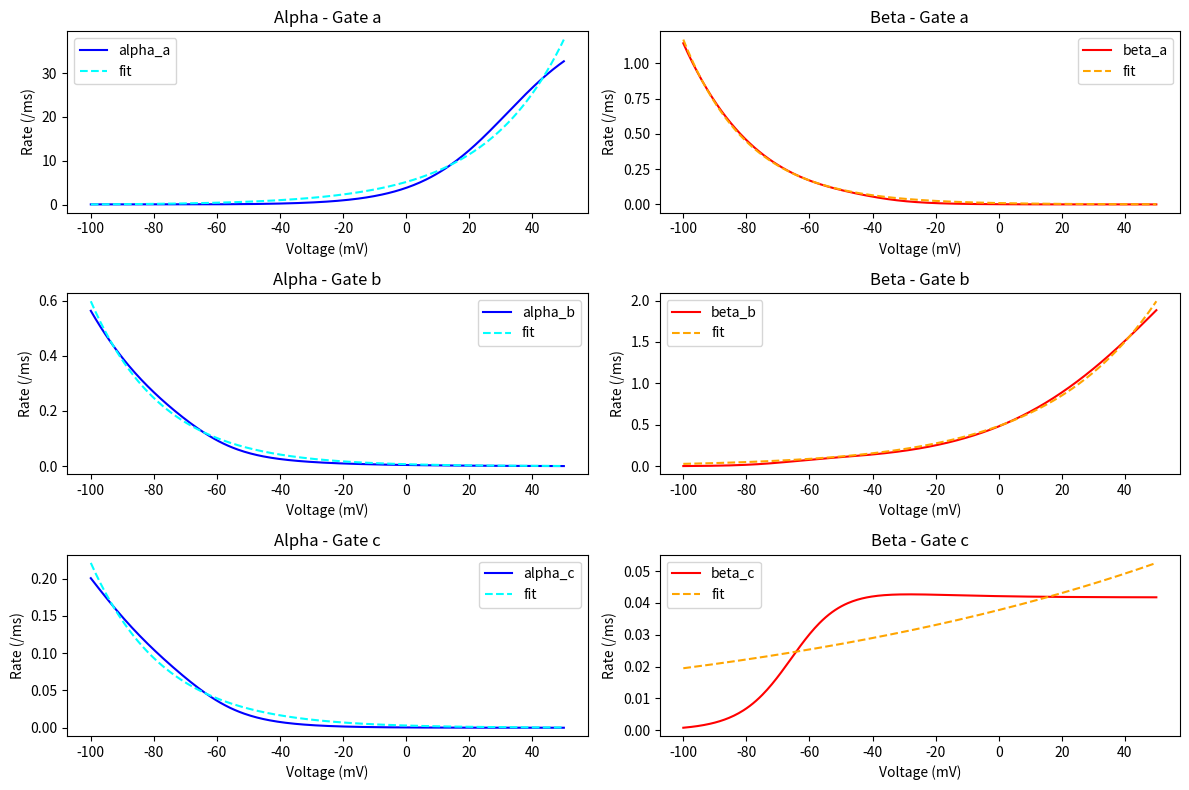
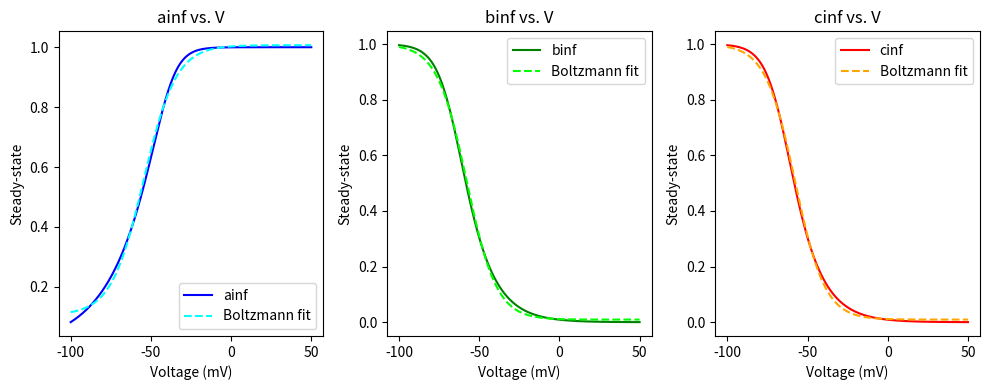
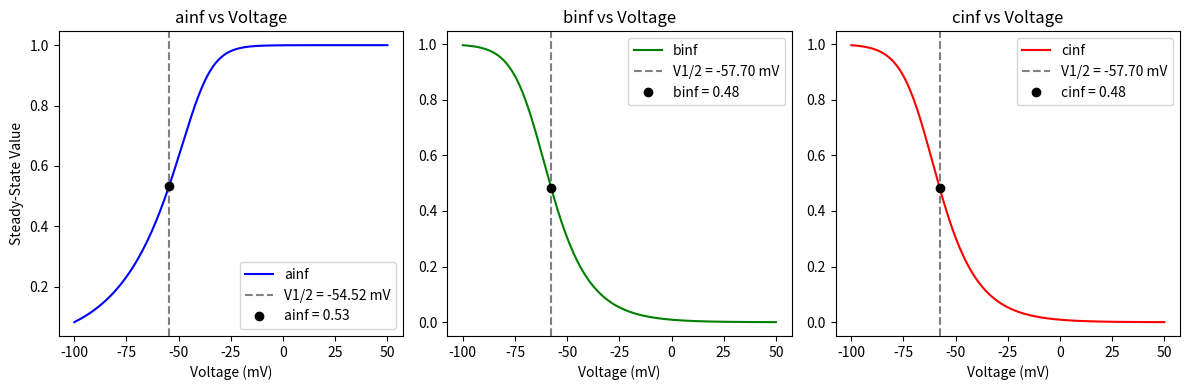
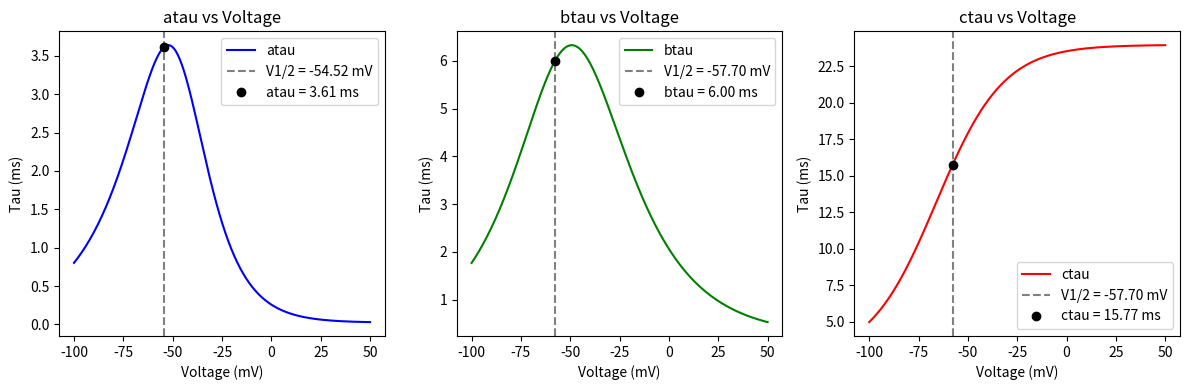
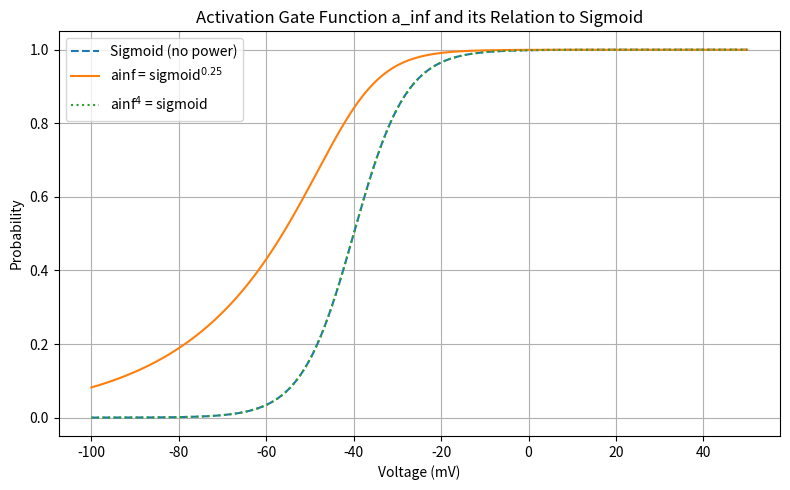

Write the Python code that produced these figures, in order.
import numpy as np
import matplotlib.pyplot as plt
from scipy.optimize import curve_fit

# === Voltage and temperature setup ===
V = np.linspace(-100, 50, 300)
celsius = 35
q10 = 3 ** ((celsius - 22) / 10)

# === Define your gating functions from ka.mod ===
def a_inf(v): return (1 / (1 + np.exp(-(v + 40) / 6)))**0.25
def a_tau(v): return (500 / (7 * np.exp((v + 60) / 14) + 29 * np.exp(-(v + 60) / 24))) + 0.1
def b_inf(v): return (1 / (1 + np.exp((v + 66) / 7)))**0.5
def b_tau(v): return (1000 / (14 * np.exp((v + 60) / 27) + 29 * np.exp(-(v + 60) / 24))) + 1
def c_tau(v): return (90 / (1 + np.exp((-66 - v) / 17))) + 10

# === Apply Q10 correction ===
atau = a_tau(V) / q10
btau = b_tau(V) / q10
ctau = c_tau(V) / q10

# === Compute steady-state values and alpha/beta for a, b, c
ainf = a_inf(V)
binf = b_inf(V)
cinf = binf

alpha_a, beta_a = ainf / atau, (1 - ainf) / atau
alpha_b, beta_b = binf / btau, (1 - binf) / btau
alpha_c, beta_c = cinf / ctau, (1 - cinf) / ctau

# === Define exponential fitting function
def exp_fit(v, c, k): return c * np.exp(k * v)

# === Fit exponential functions
popt_alpha_a, _ = curve_fit(exp_fit, V, alpha_a, p0=(0.1, 0.01), maxfev=10000)
popt_beta_a, _ = curve_fit(exp_fit, V, beta_a, p0=(0.1, -0.01), maxfev=10000)
popt_alpha_b, _ = curve_fit(exp_fit, V, alpha_b, p0=(0.1, 0.01), maxfev=10000)
popt_beta_b, _ = curve_fit(exp_fit, V, beta_b, p0=(0.1, -0.01), maxfev=10000)
popt_alpha_c, _ = curve_fit(exp_fit, V, alpha_c, p0=(0.1, 0.01), maxfev=10000)
popt_beta_c, _ = curve_fit(exp_fit, V, beta_c, p0=(0.1, -0.01), maxfev=10000)

# === Define Boltzmann function for fitting
def boltzmann_fit(v, v_half, k, min_val, max_val):
    return min_val + (max_val - min_val) / (1 + np.exp((v_half - v) / k))

# === Fit alpha and beta rates with Boltzmann functions (only meaningful for sigmoidal data)
from scipy.optimize import curve_fit

# We apply the fit to a subset that looks sigmoidal, like ainf or binf, not alpha/beta
def try_fit_boltzmann(rate_vals, V):
    # Initial guess: v_half = -30, k = 10, min = min(rate), max = max(rate)
    p0 = (-30, 10, np.min(rate_vals), np.max(rate_vals))
    bounds = ([-100, 0.1, 0, 0], [50, 100, 1, 10])
    try:
        popt, _ = curve_fit(boltzmann_fit, V, rate_vals, p0=p0, bounds=bounds, maxfev=10000)
        return popt
    except RuntimeError:
        return None

# Try fitting Boltzmann to ainf, binf, cinf
fit_ainf = try_fit_boltzmann(ainf, V)
fit_binf = try_fit_boltzmann(binf, V)
fit_cinf = try_fit_boltzmann(cinf, V)


# === Print the parameters for all gates
alpha_beta_params = {
    'alpha_a': popt_alpha_a,
    'beta_a': popt_beta_a,
    'alpha_b': popt_alpha_b,
    'beta_b': popt_beta_b,
    'alpha_c': popt_alpha_c,
    'beta_c': popt_beta_c
}

# Create a DataFrame for better visualization
import pandas as pd
df_params = pd.DataFrame({
    'Parameter': alpha_beta_params.keys(),
    'c': [params[0] for params in alpha_beta_params.values()],
    'k': [params[1] for params in alpha_beta_params.values()]
})


# === Plotting
plt.figure(figsize=(12, 8))

# Activation gate a
plt.subplot(3, 2, 1)
plt.plot(V, alpha_a, label='alpha_a', color='blue')
plt.plot(V, exp_fit(V, *popt_alpha_a), '--', label='fit', color='cyan')
plt.title('Alpha - Gate a')
plt.xlabel('Voltage (mV)')
plt.ylabel('Rate (/ms)')
plt.legend()

plt.subplot(3, 2, 2)
plt.plot(V, beta_a, label='beta_a', color='red')
plt.plot(V, exp_fit(V, *popt_beta_a), '--', label='fit', color='orange')
plt.title('Beta - Gate a')
plt.xlabel('Voltage (mV)')
plt.ylabel('Rate (/ms)')
plt.legend()

# Inactivation gate b
plt.subplot(3, 2, 3)
plt.plot(V, alpha_b, label='alpha_b', color='blue')
plt.plot(V, exp_fit(V, *popt_alpha_b), '--', label='fit', color='cyan')
plt.title('Alpha - Gate b')
plt.xlabel('Voltage (mV)')
plt.ylabel('Rate (/ms)')
plt.legend()

plt.subplot(3, 2, 4)
plt.plot(V, beta_b, label='beta_b', color='red')
plt.plot(V, exp_fit(V, *popt_beta_b), '--', label='fit', color='orange')
plt.title('Beta - Gate b')
plt.xlabel('Voltage (mV)')
plt.ylabel('Rate (/ms)')
plt.legend()

# Inactivation gate c
plt.subplot(3, 2, 5)
plt.plot(V, alpha_c, label='alpha_c', color='blue')
plt.plot(V, exp_fit(V, *popt_alpha_c), '--', label='fit', color='cyan')
plt.title('Alpha - Gate c')
plt.xlabel('Voltage (mV)')
plt.ylabel('Rate (/ms)')
plt.legend()

plt.subplot(3, 2, 6)
plt.plot(V, beta_c, label='beta_c', color='red')
plt.plot(V, exp_fit(V, *popt_beta_c), '--', label='fit', color='orange')
plt.title('Beta - Gate c')
plt.xlabel('Voltage (mV)')
plt.ylabel('Rate (/ms)')
plt.legend()

plt.tight_layout()
plt.show()

# Plotting fits
plt.figure(figsize=(10, 4))

# ainf
plt.subplot(1, 3, 1)
plt.plot(V, ainf, label='ainf', color='blue')
if fit_ainf is not None:
    plt.plot(V, boltzmann_fit(V, *fit_ainf), '--', label='Boltzmann fit', color='cyan')
plt.title('ainf vs. V')
plt.xlabel('Voltage (mV)')
plt.ylabel('Steady-state')
plt.legend()

# binf
plt.subplot(1, 3, 2)
plt.plot(V, binf, label='binf', color='green')
if fit_binf is not None:
    plt.plot(V, boltzmann_fit(V, *fit_binf), '--', label='Boltzmann fit', color='lime')
plt.title('binf vs. V')
plt.xlabel('Voltage (mV)')
plt.ylabel('Steady-state')
plt.legend()

# cinf
plt.subplot(1, 3, 3)
plt.plot(V, cinf, label='cinf', color='red')
if fit_cinf is not None:
    plt.plot(V, boltzmann_fit(V, *fit_cinf), '--', label='Boltzmann fit', color='orange')
plt.title('cinf vs. V')
plt.xlabel('Voltage (mV)')
plt.ylabel('Steady-state')
plt.legend()

plt.tight_layout()
plt.show()

# === Plot steady-state values (ainf, binf, cinf) with markers at V1/2 ===
# Extract V1/2 values from Boltzmann fits
v_half_ainf = fit_ainf[0]
v_half_binf = fit_binf[0]
v_half_cinf = fit_cinf[0]

# Compute ainf, binf, cinf at respective V1/2 values
ainf_vhalf = a_inf(v_half_ainf)
binf_vhalf = b_inf(v_half_binf)
cinf_vhalf = b_inf(v_half_cinf)  # same as binf

# Compute time constants at the same voltages
atau_vhalf = a_tau(v_half_ainf) / q10
btau_vhalf = b_tau(v_half_binf) / q10
ctau_vhalf = c_tau(v_half_cinf) / q10

# Package the results
results = {
    "V1/2_ainf (mV)": v_half_ainf,
    "ainf @ V1/2": ainf_vhalf,
    "atau @ V1/2 (ms)": atau_vhalf,
    "V1/2_binf (mV)": v_half_binf,
    "binf @ V1/2": binf_vhalf,
    "btau @ V1/2 (ms)": btau_vhalf,
    "V1/2_cinf (mV)": v_half_cinf,
    "cinf @ V1/2": cinf_vhalf,
    "ctau @ V1/2 (ms)": ctau_vhalf
}

results


plt.figure(figsize=(12, 4))

# ainf
plt.subplot(1, 3, 1)
plt.plot(V, ainf, label='ainf', color='blue')
plt.axvline(v_half_ainf, color='gray', linestyle='--', label=f'V1/2 = {v_half_ainf:.2f} mV')
plt.plot(v_half_ainf, ainf_vhalf, 'o', color='black', label=f'ainf = {ainf_vhalf:.2f}')
plt.title('ainf vs Voltage')
plt.xlabel('Voltage (mV)')
plt.ylabel('Steady-State Value')
plt.legend()

# binf
plt.subplot(1, 3, 2)
plt.plot(V, binf, label='binf', color='green')
plt.axvline(v_half_binf, color='gray', linestyle='--', label=f'V1/2 = {v_half_binf:.2f} mV')
plt.plot(v_half_binf, binf_vhalf, 'o', color='black', label=f'binf = {binf_vhalf:.2f}')
plt.title('binf vs Voltage')
plt.xlabel('Voltage (mV)')
plt.legend()

# cinf
plt.subplot(1, 3, 3)
plt.plot(V, cinf, label='cinf', color='red')
plt.axvline(v_half_cinf, color='gray', linestyle='--', label=f'V1/2 = {v_half_cinf:.2f} mV')
plt.plot(v_half_cinf, cinf_vhalf, 'o', color='black', label=f'cinf = {cinf_vhalf:.2f}')
plt.title('cinf vs Voltage')
plt.xlabel('Voltage (mV)')
plt.legend()

plt.tight_layout()
plt.show()

# === Plot time constants (atau, btau, ctau) with markers at V1/2 ===
plt.figure(figsize=(12, 4))

# atau
plt.subplot(1, 3, 1)
plt.plot(V, atau, label='atau', color='blue')
plt.axvline(v_half_ainf, color='gray', linestyle='--', label=f'V1/2 = {v_half_ainf:.2f} mV')
plt.plot(v_half_ainf, atau_vhalf, 'o', color='black', label=f'atau = {atau_vhalf:.2f} ms')
plt.title('atau vs Voltage')
plt.xlabel('Voltage (mV)')
plt.ylabel('Tau (ms)')
plt.legend()

# btau
plt.subplot(1, 3, 2)
plt.plot(V, btau, label='btau', color='green')
plt.axvline(v_half_binf, color='gray', linestyle='--', label=f'V1/2 = {v_half_binf:.2f} mV')
plt.plot(v_half_binf, btau_vhalf, 'o', color='black', label=f'btau = {btau_vhalf:.2f} ms')
plt.title('btau vs Voltage')
plt.xlabel('Voltage (mV)')
plt.ylabel('Tau (ms)')
plt.legend()

# ctau
plt.subplot(1, 3, 3)
plt.plot(V, ctau, label='ctau', color='red')
plt.axvline(v_half_cinf, color='gray', linestyle='--', label=f'V1/2 = {v_half_cinf:.2f} mV')
plt.plot(v_half_cinf, ctau_vhalf, 'o', color='black', label=f'ctau = {ctau_vhalf:.2f} ms')
plt.title('ctau vs Voltage')
plt.xlabel('Voltage (mV)')
plt.ylabel('Tau (ms)')
plt.legend()

plt.tight_layout()
plt.show()
# Voltage range
V = np.linspace(-100, 50, 500)

# Inner sigmoid (activation gate without power)
sigmoid = 1 / (1 + np.exp(-(V + 40) / 6))
# ainf is the 4th root of the full activation
ainf = sigmoid ** 0.25
# Full activation curve (what contributes to conductance)
a4 = ainf ** 4  # equivalent to sigmoid

# Plotting
plt.figure(figsize=(8, 5))
plt.plot(V, sigmoid, label='Sigmoid (no power)', linestyle='--')
plt.plot(V, ainf, label='ainf = sigmoid$^{0.25}$')
plt.plot(V, a4, label='ainf$^4$ = sigmoid', linestyle=':')
plt.title('Activation Gate Function a_inf and its Relation to Sigmoid')
plt.xlabel('Voltage (mV)')
plt.ylabel('Probability')
plt.legend()
plt.grid(True)
plt.tight_layout()
plt.show()